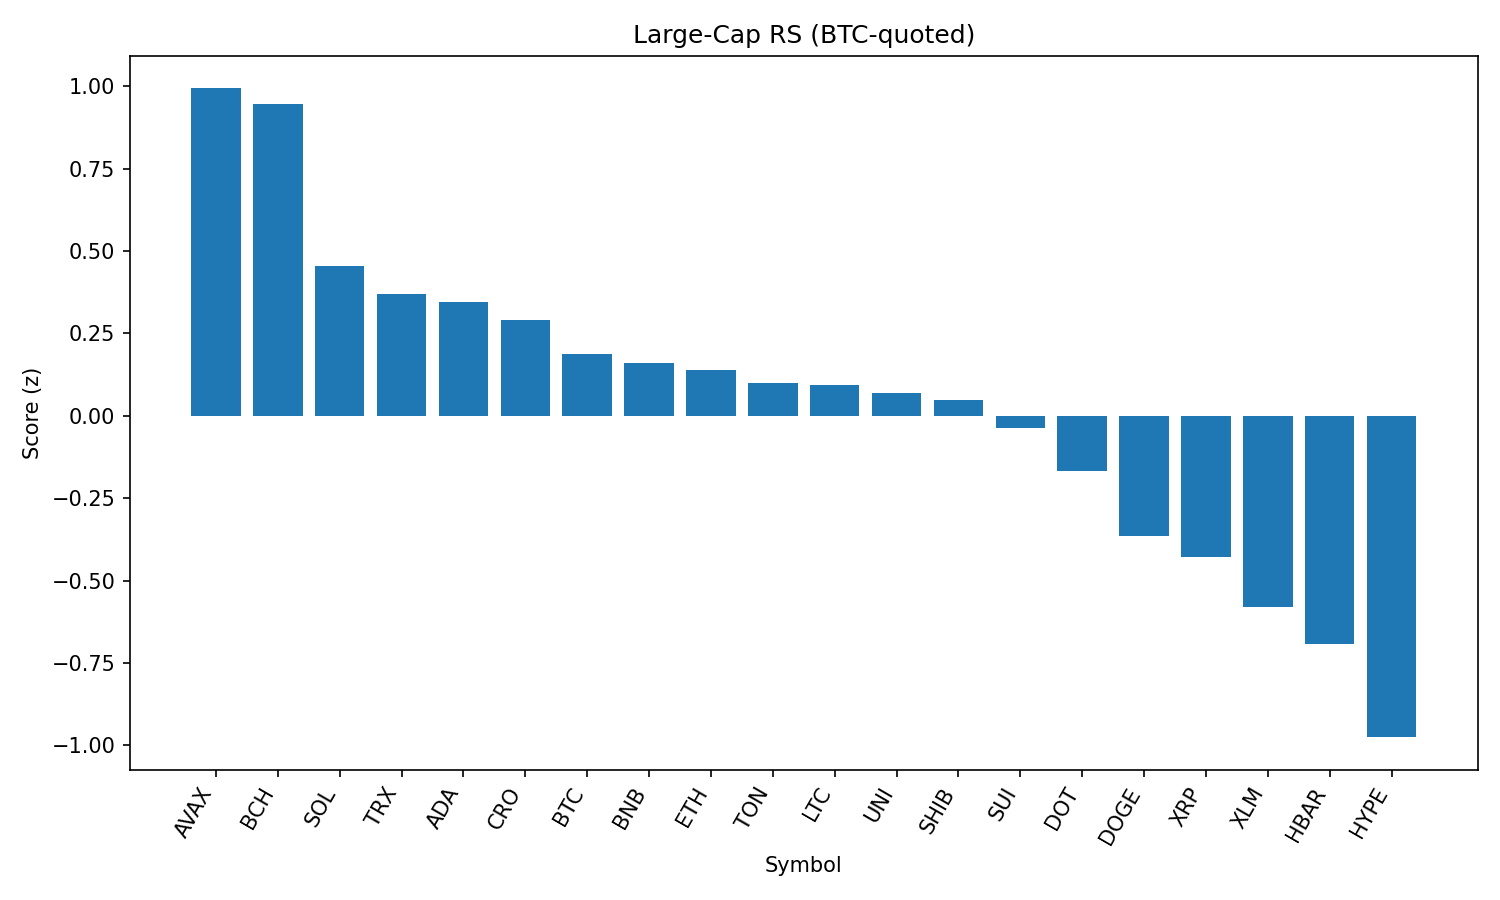

Source data for this figure (header and first rows):
rank, name, symbol, price_btc, price_usd, pct_1h_btc, pct_24h_btc, pct_7d_btc, market_cap_rank, market_cap_usd, volume_usd, score
1, Avalanche, AVAX, 0.0002244, 25.05, 0.3961, 2.105, 9.87, 22, 10576785848, 650530598, 0.9939
2, Bitcoin Cash, BCH, 0.005005, 558.7, 0.4865, 1.077, 1.077, 21, 11126111214, 147222411, 0.9476
3, Solana, SOL, 0.001935, 216, -0.2514, 4.522, 19.94, 6, 116521823128, 13017633223, 0.4562
4, TRON, TRX, 3.09e-06, 0.3449, 0.2013, -0.2931, -1.742, 10, 32638545813, 724502389, 0.3701
5, Cardano, ADA, 7.62e-06, 0.8501, 0.2094, -0.7368, 0.7356, 11, 31015696467, 1526231232, 0.3463
6, Cronos, CRO, 2.78e-06, 0.3097, 0.5183, -10.92, 119.3, 23, 10377111800, 1910466356, 0.2918
7, Bitcoin, BTC, 1.0, 111605, 0.0, 0.0, 0.0, 1, 2222690192073, 33622022083, 0.1867
8, BNB, BNB, 0.007827, 873.6, -0.1548, 1.876, 4.325, 5, 121546179181, 1641537032, 0.1605
9, Ethereum, ETH, 0.04015, 4482, 0.01891, -0.9414, 6.413, 2, 541135226238, 28524148419, 0.1392
10, Toncoin, TON, 2.839e-05, 3.17, -0.07265, 0.761, -3.008, 28, 8133905549, 249736137, 0.09875
11, Litecoin, LTC, 0.001013, 113, -0.04624, 0.2933, -0.8888, 27, 8614009899, 464096235, 0.09432
12, Uniswap, UNI, 8.911e-05, 9.95, 0.0004009, -0.3954, -2.782, 35, 5969678951, 296987089, 0.0678
13, Shiba Inu, SHIB, 1.12921e-10, 1.26e-05, -0.1249, 0.6732, 2.435, 30, 7424128590, 177364462, 0.04687
14, Sui, SUI, 3.097e-05, 3.46, -0.1192, -0.09425, 1.879, 19, 12134374538, 1032417254, -0.03594
15, Polkadot, DOT, 3.536e-05, 3.95, -0.4296, 2.399, 4.503, 34, 6005016710, 360529619, -0.1678
16, Dogecoin, DOGE, 1.99e-06, 0.2224, -0.4336, 0.7718, 3.74, 9, 33499562654, 1806599203, -0.3645
17, XRP, XRP, 2.636e-05, 2.94, -0.3376, -1.028, 4.033, 3, 175104037247, 5622246980, -0.4277
18, Stellar, XLM, 3.38e-06, 0.3768, -0.4133, -0.9339, -3.062, 20, 11820748938, 256600657, -0.5799
19, Hedera, HBAR, 2.13e-06, 0.2378, -0.5871, -0.05736, 1.693, 24, 10086030770, 216910058, -0.6942
20, Hyperliquid, HYPE, 0.0004089, 45.64, -0.4115, -5.087, 11.7, 16, 12354829777, 367714811, -0.9758
21, Chainlink, LINK, 0.0002169, 24.2, -0.9481, 1.684, -1.36, 13, 16418421420, 2649363908, -1.011
